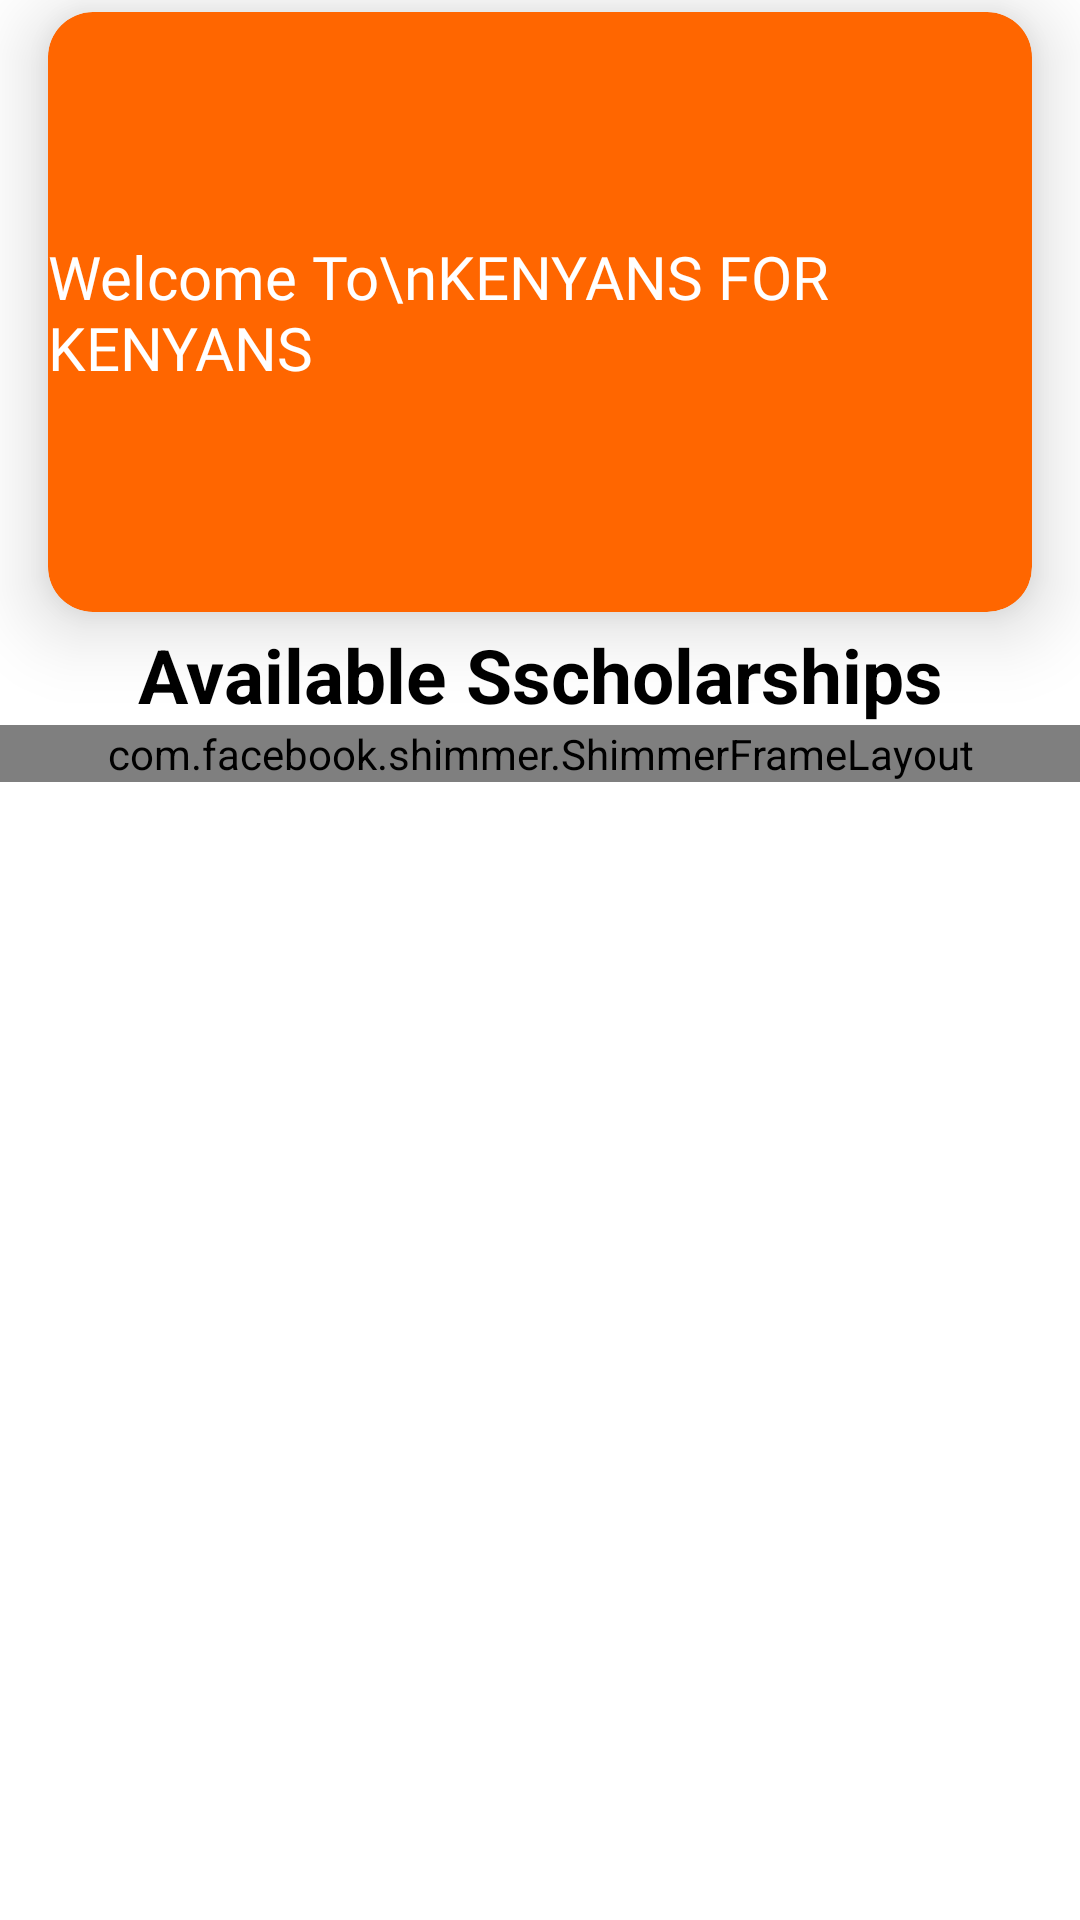

The Android layout XML behind this screen, and the referenced resources:
<!-- AndroidManifest.xml: application theme Theme.Angel1 -->
<!-- res/layout/fragment_home.xml -->
<?xml version="1.0" encoding="utf-8"?>
<androidx.core.widget.NestedScrollView
    xmlns:android="http://schemas.android.com/apk/res/android"
    xmlns:app="http://schemas.android.com/apk/res-auto"
    xmlns:tools="http://schemas.android.com/tools"
    android:layout_width="match_parent"
    android:layout_height="match_parent"
    tools:context=".ui.home.HomeFragment"
    android:background="@color/white"
    android:orientation="vertical">
    <androidx.constraintlayout.widget.ConstraintLayout
        android:layout_width="match_parent"
        android:layout_height="match_parent">

        <androidx.cardview.widget.CardView
            android:id="@+id/imageView2"
            android:layout_width="match_parent"
            android:layout_height="200dp"
            android:layout_marginStart="16dp"
            android:layout_marginTop="4dp"
            android:layout_marginEnd="16dp"
            app:cardBackgroundColor="@color/blue"
            app:cardCornerRadius="15dp"
            app:cardElevation="15dp"
            app:layout_constraintEnd_toEndOf="parent"
            app:layout_constraintStart_toStartOf="parent"
            app:layout_constraintTop_toTopOf="parent">

            <androidx.constraintlayout.widget.ConstraintLayout
                android:layout_width="match_parent"
                android:layout_height="match_parent">

                <TextView
                    android:layout_width="wrap_content"
                    android:layout_height="wrap_content"
                    android:fontFamily="@font/jomolhari"
                    android:text="Welcome To\nKENYANS FOR KENYANS"
                    android:textColor="@color/white"
                    android:textSize="20sp"
                    app:layout_constraintBottom_toBottomOf="parent"
                    app:layout_constraintEnd_toEndOf="parent"
                    app:layout_constraintStart_toStartOf="parent"
                    app:layout_constraintTop_toTopOf="parent" />
            </androidx.constraintlayout.widget.ConstraintLayout>
        </androidx.cardview.widget.CardView>

        <TextView
            android:id="@+id/textView2"
            android:layout_width="match_parent"
            android:layout_height="wrap_content"
            android:layout_marginStart="8dp"
            android:layout_marginTop="4dp"
            android:layout_marginEnd="8dp"
            android:gravity="center_horizontal"
            android:text="Available Sscholarships"
            android:textColor="@color/black"
            android:textSize="25sp"
            android:textStyle="bold"
            app:layout_constraintEnd_toEndOf="parent"
            app:layout_constraintStart_toStartOf="parent"
            app:layout_constraintTop_toBottomOf="@+id/imageView2" />

        <androidx.recyclerview.widget.RecyclerView
            android:id="@+id/scholarRec"
            android:layout_width="match_parent"
            android:layout_height="wrap_content"
            android:layout_marginStart="8dp"
            android:layout_marginEnd="8dp"
            android:visibility="gone"
            android:layout_marginBottom="8dp"
            app:layout_constraintBottom_toBottomOf="parent"
            app:layout_constraintEnd_toEndOf="parent"
            app:layout_constraintStart_toStartOf="parent"
            app:layout_constraintTop_toBottomOf="@+id/textView2" />

        <com.facebook.shimmer.ShimmerFrameLayout
            android:layout_width="match_parent"
            android:layout_height="wrap_content"
            android:id="@+id/shimmer"
            app:layout_constraintEnd_toEndOf="parent"
            app:layout_constraintStart_toStartOf="parent"
            app:layout_constraintTop_toBottomOf="@+id/textView2">
            <LinearLayout
                android:layout_width="match_parent"
                android:layout_height="wrap_content"
                android:orientation="vertical">
                <include layout="@layout/shimmer_item">

                </include>
                <include layout="@layout/shimmer_item">

                </include>
                <include layout="@layout/shimmer_item">

                </include>

            </LinearLayout>
        </com.facebook.shimmer.ShimmerFrameLayout>


    </androidx.constraintlayout.widget.ConstraintLayout>
</androidx.core.widget.NestedScrollView>
<!-- res/layout/shimmer_item.xml (included above) -->
<?xml version="1.0" encoding="utf-8"?>
<androidx.cardview.widget.CardView xmlns:android="http://schemas.android.com/apk/res/android"
    xmlns:app="http://schemas.android.com/apk/res-auto"
    android:layout_width="match_parent"
    android:layout_height="190dp"
    android:layout_margin="5dp"
    android:padding="5dp"
    app:cardBackgroundColor="@color/white"
    app:cardCornerRadius="15dp"
    app:cardElevation="15dp"
    app:contentPadding="4dp">

    <androidx.constraintlayout.widget.ConstraintLayout
        android:layout_width="match_parent"
        android:layout_height="match_parent">

        <ImageView
            android:id="@+id/scholarship_image"
            android:layout_width="match_parent"
            android:layout_height="70dp"
            android:background="@color/orange"
            android:scaleType="center"
            app:layout_constraintEnd_toEndOf="parent"
            app:layout_constraintStart_toStartOf="parent"
            app:layout_constraintTop_toTopOf="parent" />

        <TextView
            android:id="@+id/scholarship_header"
            android:layout_width="match_parent"
            android:layout_height="wrap_content"
            android:layout_marginTop="3dp"
            android:background="@color/orange"
            android:fontFamily="@font/jomolhari"
            android:textColor="@color/black"
            android:textSize="16sp"
            android:textStyle="bold"
            app:layout_constraintEnd_toEndOf="parent"
            app:layout_constraintStart_toStartOf="parent"
            app:layout_constraintTop_toBottomOf="@+id/scholarship_image" />

        <TextView
            android:id="@+id/textView7"
            android:layout_width="80dp"
            android:layout_height="wrap_content"
            android:layout_marginTop="4dp"
            android:background="@color/orange"
            android:fontFamily="@font/jomolhari"
            android:textColor="@color/black"
            android:textSize="16sp"
            app:layout_constraintStart_toStartOf="parent"
            app:layout_constraintTop_toBottomOf="@+id/scholarship_header" />

        <TextView
            android:id="@+id/date_posted"
            android:layout_width="80dp"
            android:layout_height="wrap_content"
            android:layout_marginStart="6dp"
            android:background="@color/orange"
            android:textSize="18sp"
            app:layout_constraintBottom_toBottomOf="@+id/textView7"
            app:layout_constraintStart_toEndOf="@+id/textView7"
            app:layout_constraintTop_toTopOf="@+id/textView7" />

        <TextView
            android:id="@+id/textView8"
            android:layout_width="80dp"
            android:layout_height="wrap_content"
            android:layout_marginTop="4dp"
            android:background="@color/orange"
            android:fontFamily="@font/jomolhari"
            android:textColor="@color/black"
            android:textSize="18sp"
            app:layout_constraintStart_toStartOf="parent"
            app:layout_constraintTop_toBottomOf="@+id/textView7" />

        <TextView
            android:id="@+id/deadlinetxt"
            android:layout_width="80dp"
            android:layout_height="wrap_content"
            android:layout_marginStart="8dp"
            android:background="@color/orange"
            android:textSize="18sp"
            app:layout_constraintBottom_toBottomOf="@+id/textView8"
            app:layout_constraintStart_toEndOf="@+id/textView8"
            app:layout_constraintTop_toTopOf="@+id/textView8" />

        <androidx.appcompat.widget.AppCompatButton
            android:id="@+id/apply"
            android:layout_width="100dp"
            android:layout_height="wrap_content"
            android:background="@color/orange"
            android:textAllCaps="false"
            android:textColor="@color/white"
            android:textSize="16sp"
            android:textStyle="bold"
            app:layout_constraintBottom_toBottomOf="parent"
            app:layout_constraintEnd_toEndOf="parent" />

    </androidx.constraintlayout.widget.ConstraintLayout>

</androidx.cardview.widget.CardView>
<!-- resources referenced by this layout -->
<resources>
  <color name="black">#FF000000</color>
  <color name="blue">#FF6600</color>
  <color name="orange">#F6A066</color>
  <color name="white">#FFFFFFFF</color>
  <style name="Theme.Angel1" parent="Theme.MaterialComponents.DayNight.DarkActionBar">
          
          <item name="colorPrimary">@color/blue</item>
          <item name="colorPrimaryVariant">@color/blue</item>
          <item name="colorOnPrimary">@color/white</item>
          
          <item name="android:statusBarColor">?attr/colorPrimaryVariant</item>
          
      </style>
</resources>
